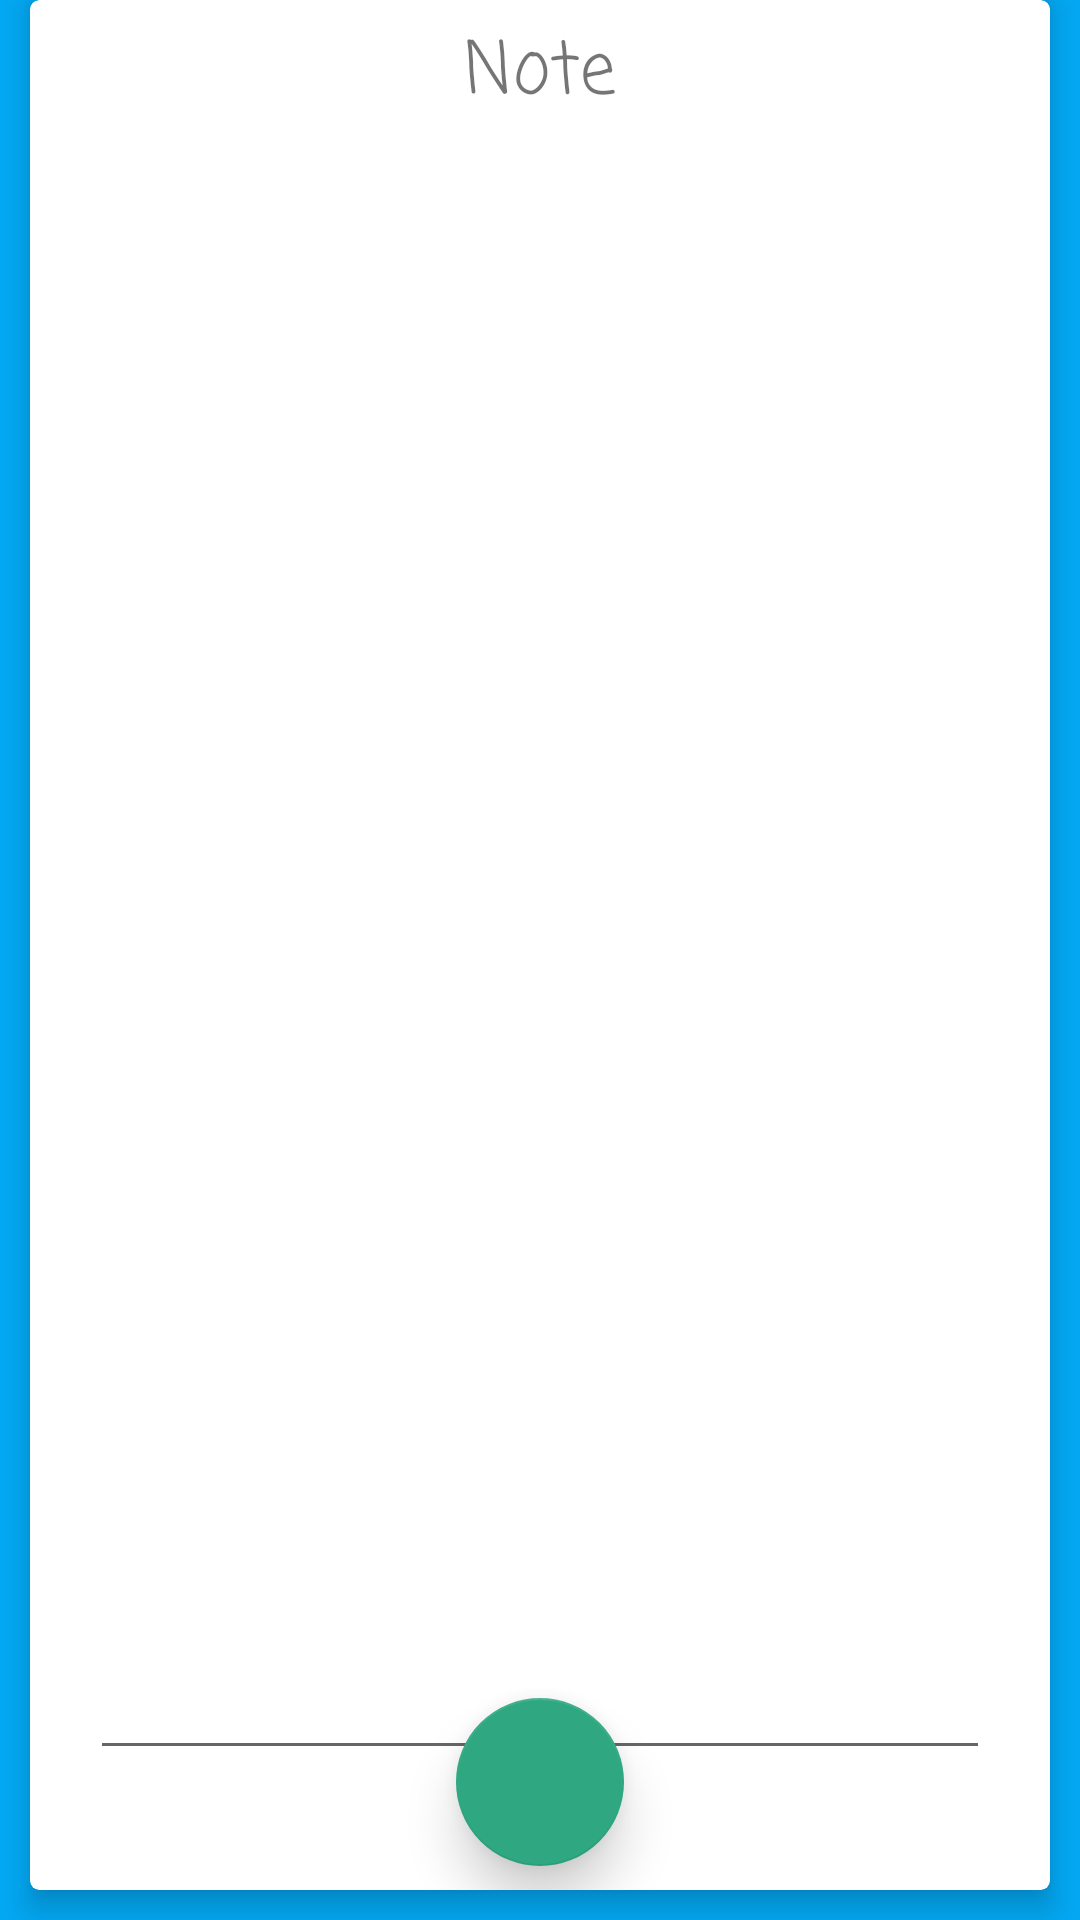

Produce the Android XML layout that renders to this screen, including the resource entries it uses.
<!-- AndroidManifest.xml: application theme AppTheme -->
<!-- res/layout/activity_note.xml -->
<?xml version="1.0" encoding="utf-8"?>
<RelativeLayout xmlns:android="http://schemas.android.com/apk/res/android"
    xmlns:tools="http://schemas.android.com/tools"
    android:id="@+id/activity_note"
    android:layout_width="match_parent"
    android:layout_height="match_parent"
    tools:context="kdas.i_nterface.locusreverb.Note"
    xmlns:app="http://schemas.android.com/apk/res-auto">

    <android.support.v7.widget.CardView
        android:layout_width="match_parent"
        android:layout_height="match_parent"
        android:layout_marginStart="10dp"
        android:layout_marginEnd="10dp"
        android:layout_marginBottom="10dp"
        android:id="@+id/note_card"
        app:cardElevation="6dp"
        app:cardCornerRadius="3dp">

        <RelativeLayout
            android:layout_width="match_parent"
            android:layout_height="match_parent"
            android:focusable="true"
            android:focusableInTouchMode="true">


            <android.support.design.widget.TextInputLayout
                android:id="@+id/textInputLayout2"
                android:layout_width="match_parent"
                android:layout_height="match_parent"
                android:layout_marginStart="20dp"
                android:layout_marginEnd="20dp"
                android:layout_marginTop="20dp"
                android:layout_marginBottom="40dp">

                <EditText
                    android:layout_width="match_parent"
                    android:layout_height="match_parent"
                    android:id="@+id/note"
                    android:gravity="start"
                    android:textSize="23sp"
                    android:fontFamily="casual"
                    android:inputType="textMultiLine" />
            </android.support.design.widget.TextInputLayout>

            <TextView
                android:text="Note"
                android:layout_marginTop="6dp"
                android:layout_width="wrap_content"
                android:layout_height="wrap_content"
                android:layout_alignParentTop="true"
                android:layout_centerHorizontal="true"
                android:id="@+id/textView2"
                android:fontFamily="casual"
                android:textSize="24sp" />

            <android.support.design.widget.FloatingActionButton
                android:layout_width="wrap_content"
                android:layout_height="wrap_content"
                android:layout_marginEnd="8dp"
                android:layout_marginBottom="8dp"
                android:clickable="true"
                app:elevation="10dp"
                app:backgroundTint="@color/green"
                app:rippleColor="@color/yellow"
                app:fabSize="normal"
                app:srcCompat="@drawable/done_w"
                android:id="@+id/note_done"
                android:layout_alignParentBottom="true"
                android:layout_centerHorizontal="true" />

        </RelativeLayout>

    </android.support.v7.widget.CardView>

</RelativeLayout>
<!-- resources referenced by this layout -->
<resources>
  <color name="green">#2fa881</color>
  <color name="yellow">#F9A825</color>
  <style name="AppTheme" parent="Theme.AppCompat.Light.NoActionBar">
          
          <item name="colorPrimary">@color/colorPrimary</item>
          <item name="colorPrimaryDark">@color/colorPrimaryDark</item>
          <item name="colorAccent">@color/colorAccent</item>
          <item name="android:windowBackground">@color/colorPrimaryDark</item>
      </style>
  <color name="colorPrimary">#3F51B5</color>
  <color name="colorPrimaryDark">#03A9F4</color>
  <color name="colorAccent">#03A9F4</color>
</resources>
